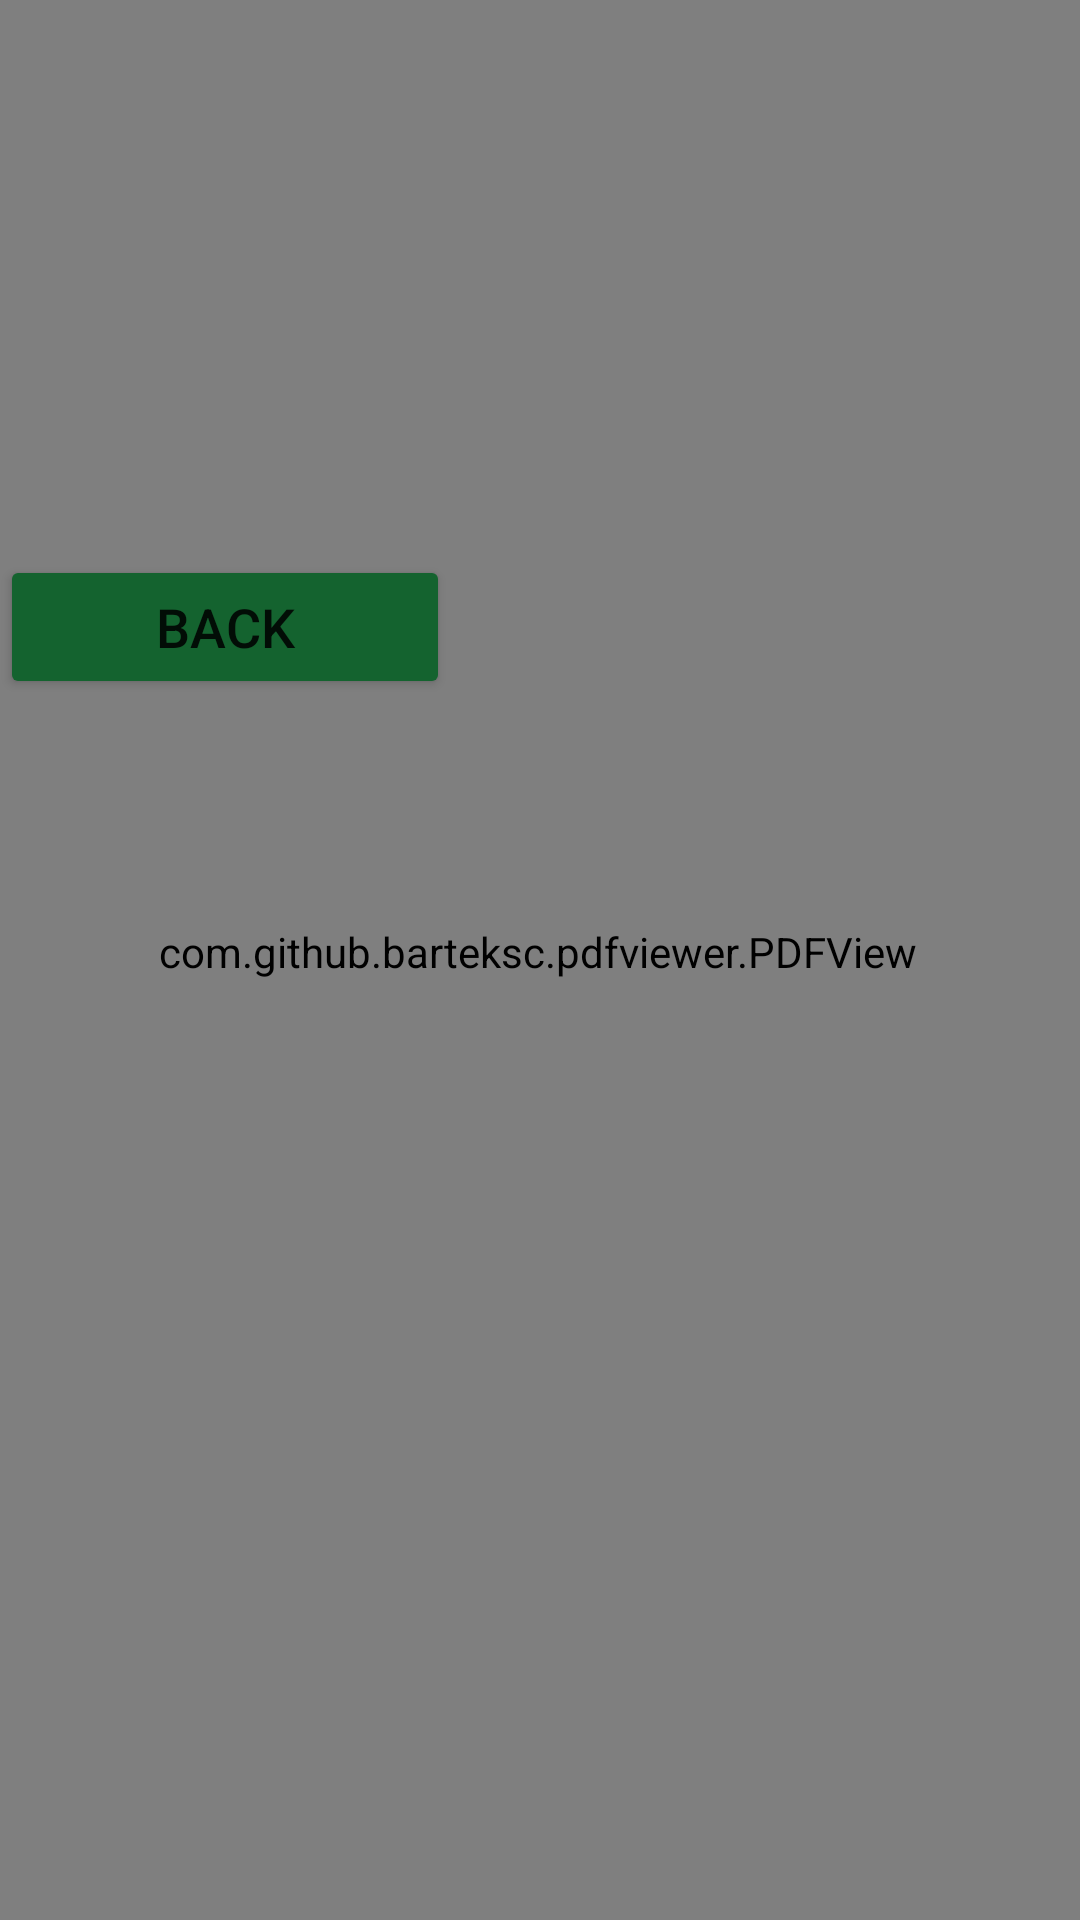

The Android layout XML behind this screen, and the referenced resources:
<!-- AndroidManifest.xml: application theme Theme.AppCompat.Light -->
<!-- res/layout/activity_viewpdf.xml -->
<?xml version="1.0" encoding="utf-8"?>
<RelativeLayout  xmlns:android="http://schemas.android.com/apk/res/android"
    xmlns:app="http://schemas.android.com/apk/res-auto"
    xmlns:tools="http://schemas.android.com/tools"
    android:layout_width="match_parent"
    android:layout_height="match_parent"
    tools:context=".Viewpdf">

    <Button
        android:id="@+id/backbtn"
        android:layout_width="150dp"
        android:layout_height="wrap_content"
        android:layout_marginTop="185dp"
        android:backgroundTint="#14632F"
        android:padding="5dp"
        android:text="Back"
        android:textSize="18dp"
        app:layout_constraintVertical_bias="0.044" />

    <com.github.barteksc.pdfviewer.PDFView
        android:id="@+id/pdfView"
        android:layout_width="match_parent"
        android:layout_height="match_parent"
        android:layout_alignParentStart="true"
        android:layout_alignParentTop="true"
        android:layout_alignParentEnd="true"
        android:layout_marginStart="-2dp"
        android:layout_marginTop="-6dp"
        android:layout_marginEnd="0dp"
        app:layout_constraintBottom_toBottomOf="parent"
        app:layout_constraintEnd_toEndOf="parent"
        app:layout_constraintHorizontal_bias="0.973"
        app:layout_constraintStart_toStartOf="parent"
        app:layout_constraintTop_toTopOf="parent"
        app:layout_constraintVertical_bias="0.0" />


</RelativeLayout>
<!-- resources referenced by this layout -->
<resources>

</resources>
